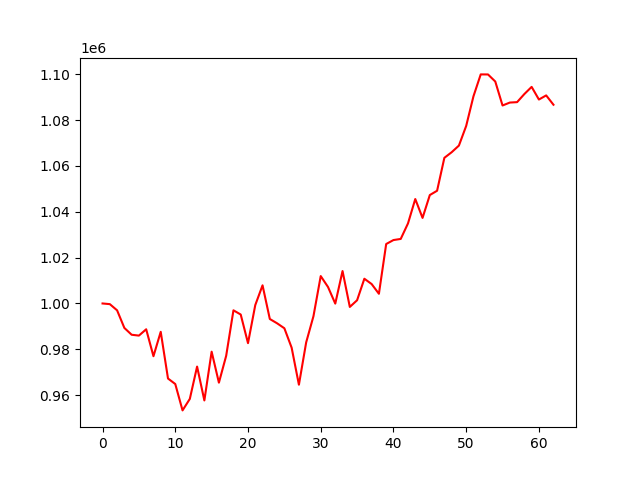

The table this chart was drawn from, first rows:
, 0
0, 1000000
1, 999711
2, 997012
3, 989333
4, 986361
5, 985990
6, 988743
7, 977003
8, 987642
9, 967274
10, 964872
11, 953373
12, 958389
13, 972482
14, 957710
15, 978981
16, 965470
17, 977191
18, 997013
19, 995172
20, 982695
21, 999300
22, 1007913
23, 993229
24, 991353
25, 989187
26, 980729
27, 964573
28, 983045
29, 994437
30, 1011943
31, 1007192
32, 999943
33, 1014143
34, 998489
35, 1001407
36, 1010781
37, 1008473
38, 1004228
39, 1025923
40, 1027651
41, 1028141
42, 1034919
43, 1045535
44, 1037308
45, 1047277
46, 1049152
47, 1063503
48, 1065941
49, 1068847
50, 1077416
51, 1090331
52, 1099885
53, 1099860
54, 1096785
55, 1086328
56, 1087604
57, 1087790
58, 1091322
59, 1094446
... 3 more rows
